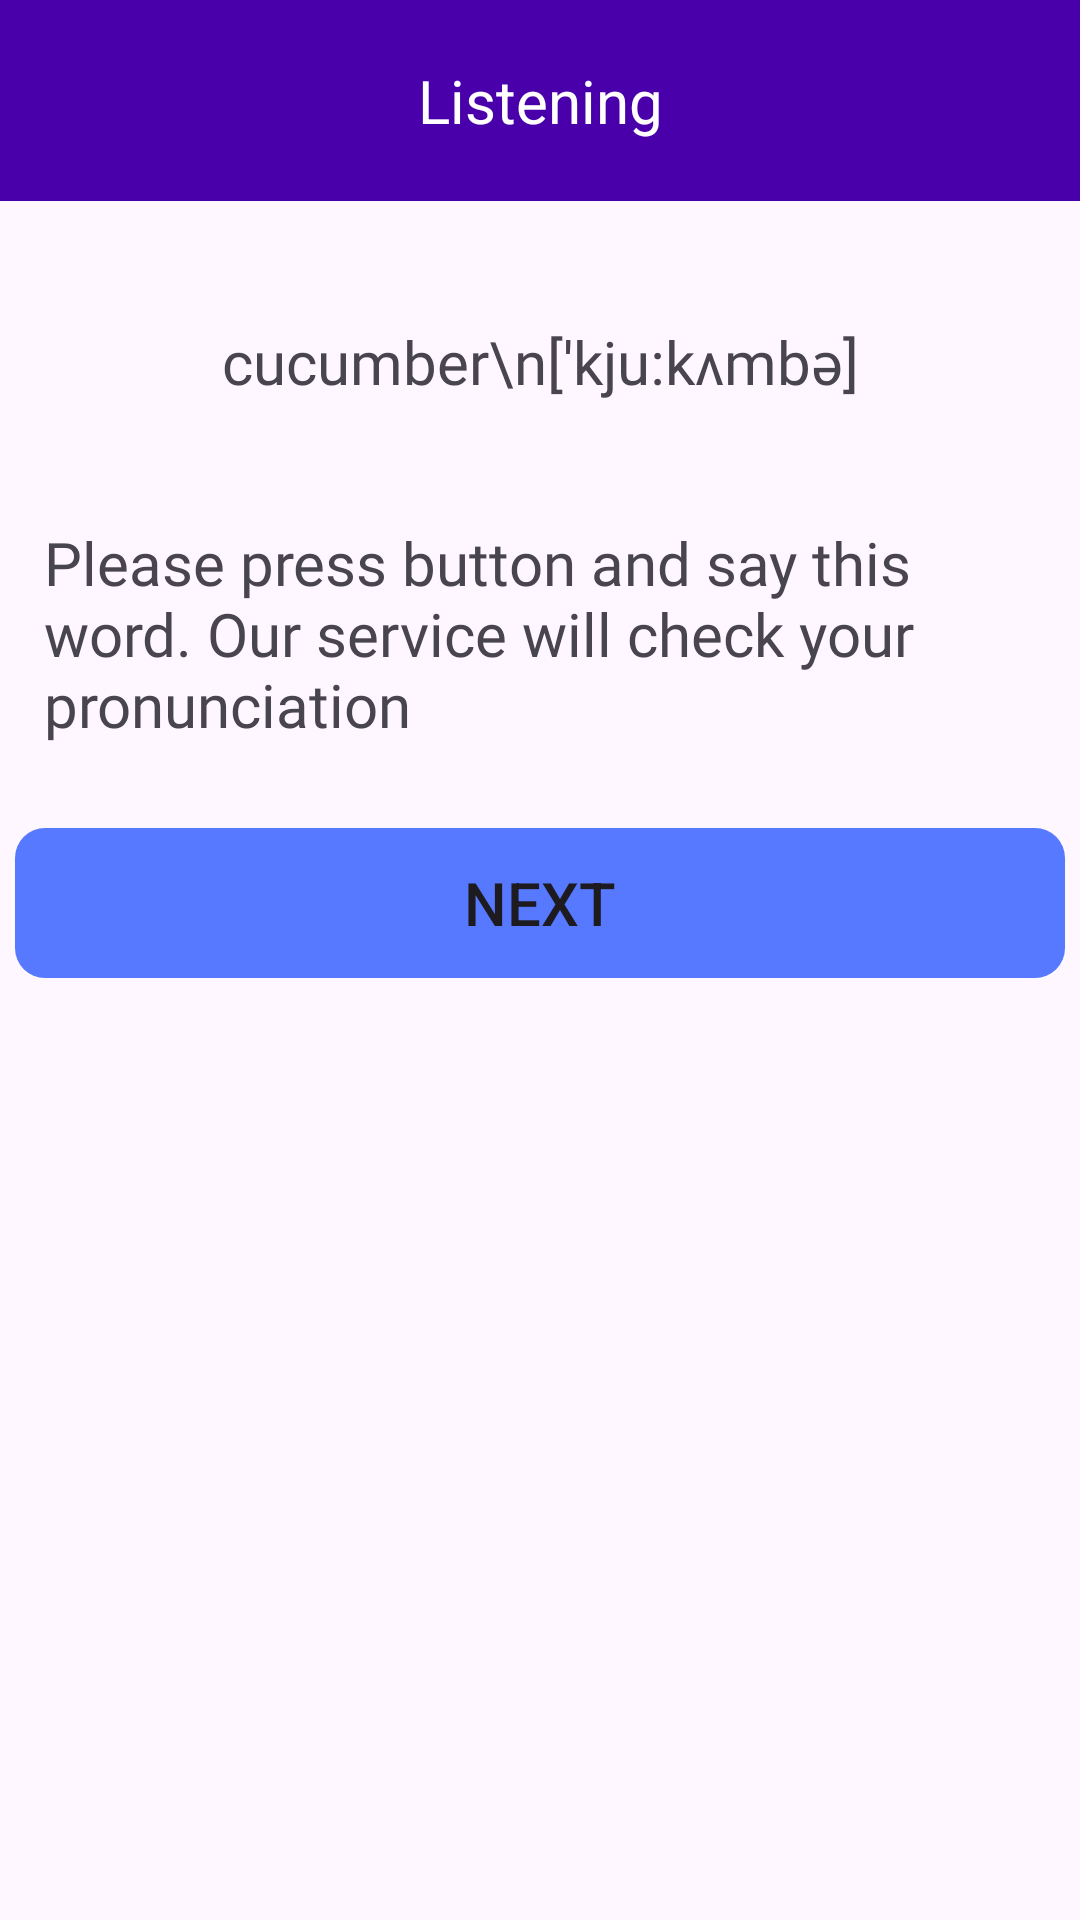

Here is an Android app screen rendered from its layout file. Give the layout XML and the strings, colors and styles it references.
<!-- AndroidManifest.xml: application theme Theme.MobileDesign -->
<!-- res/layout/activity_voice.xml -->
<?xml version="1.0" encoding="utf-8"?>
<androidx.constraintlayout.widget.ConstraintLayout xmlns:android="http://schemas.android.com/apk/res/android"
    xmlns:app="http://schemas.android.com/apk/res-auto"
    xmlns:tools="http://schemas.android.com/tools"
    android:id="@+id/main"
    android:layout_width="match_parent"
    android:layout_height="match_parent"
    tools:context=".voice">

    <androidx.fragment.app.FragmentContainerView
        android:id="@+id/fragmentContainerView"
        android:layout_width="412dp"
        android:layout_height="67dp"
        android:background="@color/purple"
        tools:layout_editor_absoluteX="0dp"
        tools:layout_editor_absoluteY="-4dp" />

    <ImageButton
        android:id="@+id/imageButton"
        android:layout_width="60dp"
        android:layout_height="66dp"
        android:backgroundTint="@color/purple"
        android:onClick="onbackButtonClick"
        app:layout_constraintStart_toStartOf="@+id/fragmentContainerView"
        app:layout_constraintTop_toTopOf="parent"
        app:srcCompat="@drawable/back_button" />

    <TextView
        android:id="@+id/textView16"
        android:layout_width="114dp"
        android:layout_height="34dp"
        android:layout_marginTop="20dp"
        android:text="Listening"
        android:textAlignment="center"
        android:textColor="@color/white"
        android:textSize="20sp"
        app:layout_constraintEnd_toEndOf="parent"
        app:layout_constraintStart_toStartOf="@+id/fragmentContainerView"
        app:layout_constraintTop_toTopOf="@+id/fragmentContainerView" />


    <Button
        android:id="@+id/button"
        android:layout_width="350dp"
        android:layout_height="50dp"
        android:layout_marginTop="20dp"
        android:background="@drawable/rounded_background"
        android:backgroundTint="@color/blue"
        android:text="Next"
        android:onClick="onNextButtonClick"
        android:textSize="20sp"
        app:layout_constraintEnd_toEndOf="parent"
        app:layout_constraintHorizontal_bias="0.491"
        app:layout_constraintStart_toStartOf="parent"
        app:layout_constraintTop_toBottomOf="@+id/textView19" />

    <TextView
        android:id="@+id/textView19"
        android:layout_width="330dp"
        android:layout_height="82dp"
        android:layout_marginTop="40dp"
        android:fontFamily="@font/fredoka_one_regular"
        android:text="Please press button and say this word. Our service will check your pronunciation "
        android:textSize="20sp"
        app:layout_constraintEnd_toEndOf="parent"
        app:layout_constraintHorizontal_bias="0.493"
        app:layout_constraintStart_toStartOf="parent"
        app:layout_constraintTop_toBottomOf="@+id/textView24" />

    <TextView
        android:id="@+id/textView24"
        android:layout_width="wrap_content"
        android:layout_height="wrap_content"
        android:layout_marginTop="40dp"
        android:fontFamily="@font/fredoka_one_regular"
        android:text="cucumber\n['kju:kʌmbə]"
        android:textAlignment="center"
        android:textSize="20sp"
        app:layout_constraintEnd_toEndOf="parent"
        app:layout_constraintStart_toStartOf="parent"
        app:layout_constraintTop_toBottomOf="@+id/fragmentContainerView" />

</androidx.constraintlayout.widget.ConstraintLayout>
<!-- resources referenced by this layout -->
<resources>
  <color name="blue">#5679ff</color>
  <color name="purple">#4900aa</color>
  <color name="white">#FFFFFFFF</color>
  <!-- drawable rounded_background (drawable) -->
  <?xml version="1.0" encoding="utf-8"?>
  <shape xmlns:android="http://schemas.android.com/apk/res/android">
  
      <corners
          android:radius="10dp" /> 
      <stroke
          android:width="0dp"
          android:color="@color/blue"
          />
  </shape>
  <style name="Theme.MobileDesign" parent="Base.Theme.MobileDesign" />
  <style name="Base.Theme.MobileDesign" parent="Theme.Material3.DayNight.NoActionBar">
          
          
      </style>
</resources>
